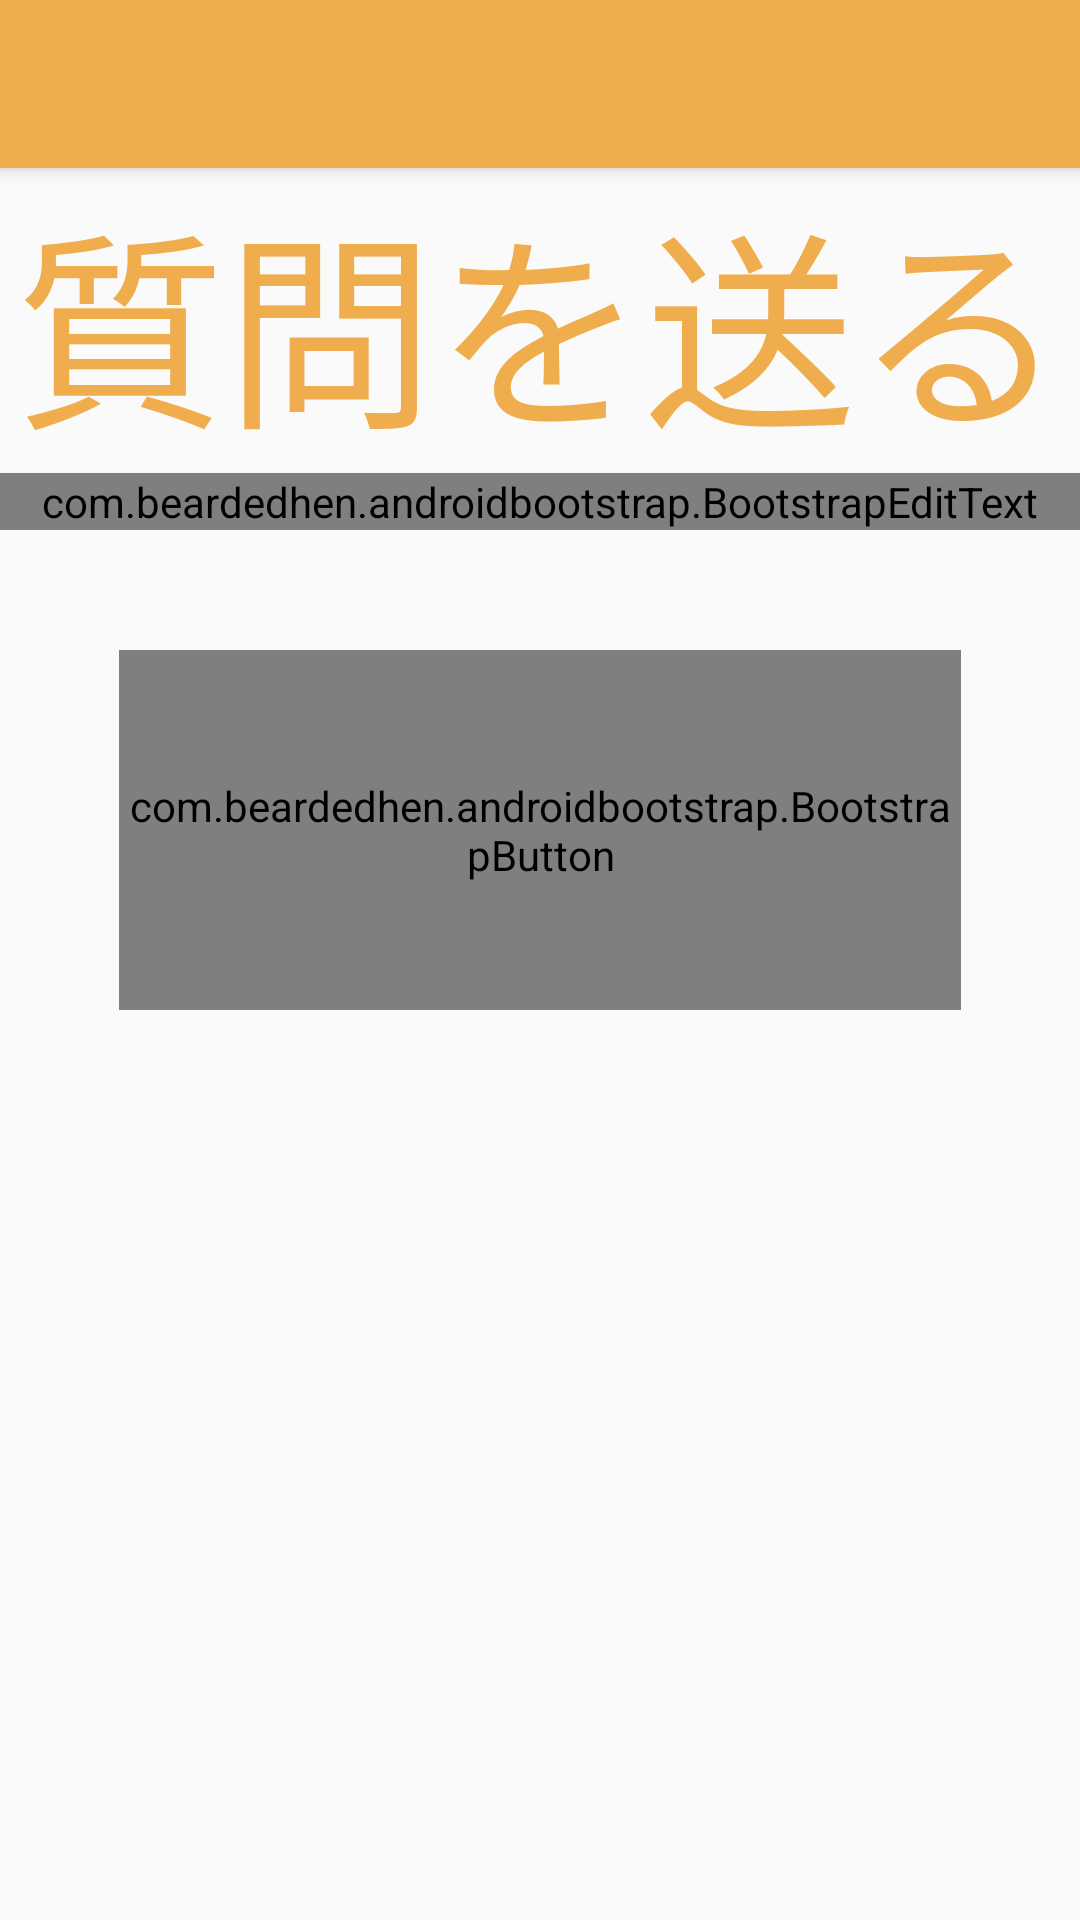

The Android layout XML behind this screen, and the referenced resources:
<!-- AndroidManifest.xml: activity theme AppTheme.NoActionBar -->
<!-- res/layout/activity_send.xml -->
<?xml version="1.0" encoding="utf-8"?>
<android.support.design.widget.CoordinatorLayout xmlns:android="http://schemas.android.com/apk/res/android"
    xmlns:app="http://schemas.android.com/apk/res-auto"
    xmlns:tools="http://schemas.android.com/tools"
    android:layout_width="match_parent"
    android:layout_height="match_parent"
    android:fitsSystemWindows="true"
    tools:context="com.example.allfree.conotan_bootstrap.SendActivity">

    <android.support.design.widget.AppBarLayout
        android:layout_width="match_parent"
        android:layout_height="wrap_content"
        android:theme="@style/AppTheme.AppBarOverlay">

        <android.support.v7.widget.Toolbar
            android:id="@+id/toolbar"
            android:layout_width="match_parent"
            android:layout_height="?attr/actionBarSize"
            android:background="?attr/colorPrimary"
            app:popupTheme="@style/AppTheme.PopupOverlay" />

    </android.support.design.widget.AppBarLayout>

    <include layout="@layout/content_send" />

</android.support.design.widget.CoordinatorLayout>
<!-- res/layout/content_send.xml (included above) -->
<?xml version="1.0" encoding="utf-8"?>
<RelativeLayout xmlns:android="http://schemas.android.com/apk/res/android"
    xmlns:app="http://schemas.android.com/apk/res-auto"
    xmlns:tools="http://schemas.android.com/tools"
    android:layout_width="match_parent"
    android:layout_height="match_parent"
    android:paddingBottom="@dimen/activity_vertical_margin"
    android:paddingLeft="@dimen/activity_horizontal_margin"
    android:paddingRight="@dimen/activity_horizontal_margin"
    android:paddingTop="@dimen/activity_vertical_margin"
    app:layout_behavior="@string/appbar_scrolling_view_behavior"
    tools:context="com.example.allfree.conotan_bootstrap.SendActivity"
    tools:showIn="@layout/activity_send">


    <LinearLayout
        android:orientation="vertical"
        android:layout_width="match_parent"
        android:layout_height="match_parent"
        android:layout_centerHorizontal="true"
        android:layout_alignBottom="@+id/sending"
        android:id="@+id/linearLayout2"
        android:weightSum="1">


        
            
            
            
            
            
            
            
            
            
            
            

        <TextView
            android:layout_width="match_parent"
            android:layout_height="wrap_content"
            android:gravity="center"
            android:layout_gravity="center_horizontal"
            android:text="質問を送る"
            android:id="@+id/title"
            android:textColor="@color/textColor"
            android:textSize="70sp"
            android:layout_centerVertical="true"
            android:layout_centerHorizontal="true" />

        <com.beardedhen.androidbootstrap.BootstrapEditText
            android:layout_width="match_parent"
            android:layout_height="wrap_content"
            android:id="@+id/send_text"
            app:bootstrapSize="lg"
            app:bootstrapBrand="warning"
            android:layout_gravity="center_horizontal" />


        <com.beardedhen.androidbootstrap.BootstrapButton
            android:layout_width="wrap_content"
            android:layout_height="120dp"
            android:id="@+id/send"
            app:bootstrapBrand="warning"
            app:bootstrapText="送る {fa-paper-plane-o}"
            app:bootstrapSize="lg"
            app:buttonMode="regular"
            app:showOutline="false"
            app:roundedCorners="true"
            android:gravity="center_horizontal"
            android:layout_marginBottom="115dp"
            android:layout_alignBottom="@+id/linearLayout2"
            android:layout_alignParentRight="true"
            android:layout_alignParentEnd="true"
            android:layout_marginTop="40dp"
            android:layout_marginLeft="40dp"
            android:layout_marginRight="40dp"
            android:layout_gravity="center_horizontal" />


    </LinearLayout>

</RelativeLayout>
<!-- resources referenced by this layout -->
<resources>
  <color name="textColor">#f0ad4e</color>
  <!-- drawable send_border (drawable) -->
  <?xml version="1.0" encoding="utf-8"?>
  <shape xmlns:android="http://schemas.android.com/apk/res/android">
      <stroke android:width="20px" android:color="#FF9911" />
  </shape>
  <style name="AppTheme.AppBarOverlay" parent="ThemeOverlay.AppCompat.Dark.ActionBar" />
  <style name="AppTheme.PopupOverlay" parent="ThemeOverlay.AppCompat.Light" />
  <style name="AppTheme.NoActionBar">
          <item name="windowActionBar">false</item>
          <item name="windowNoTitle">true</item>
      </style>
</resources>
